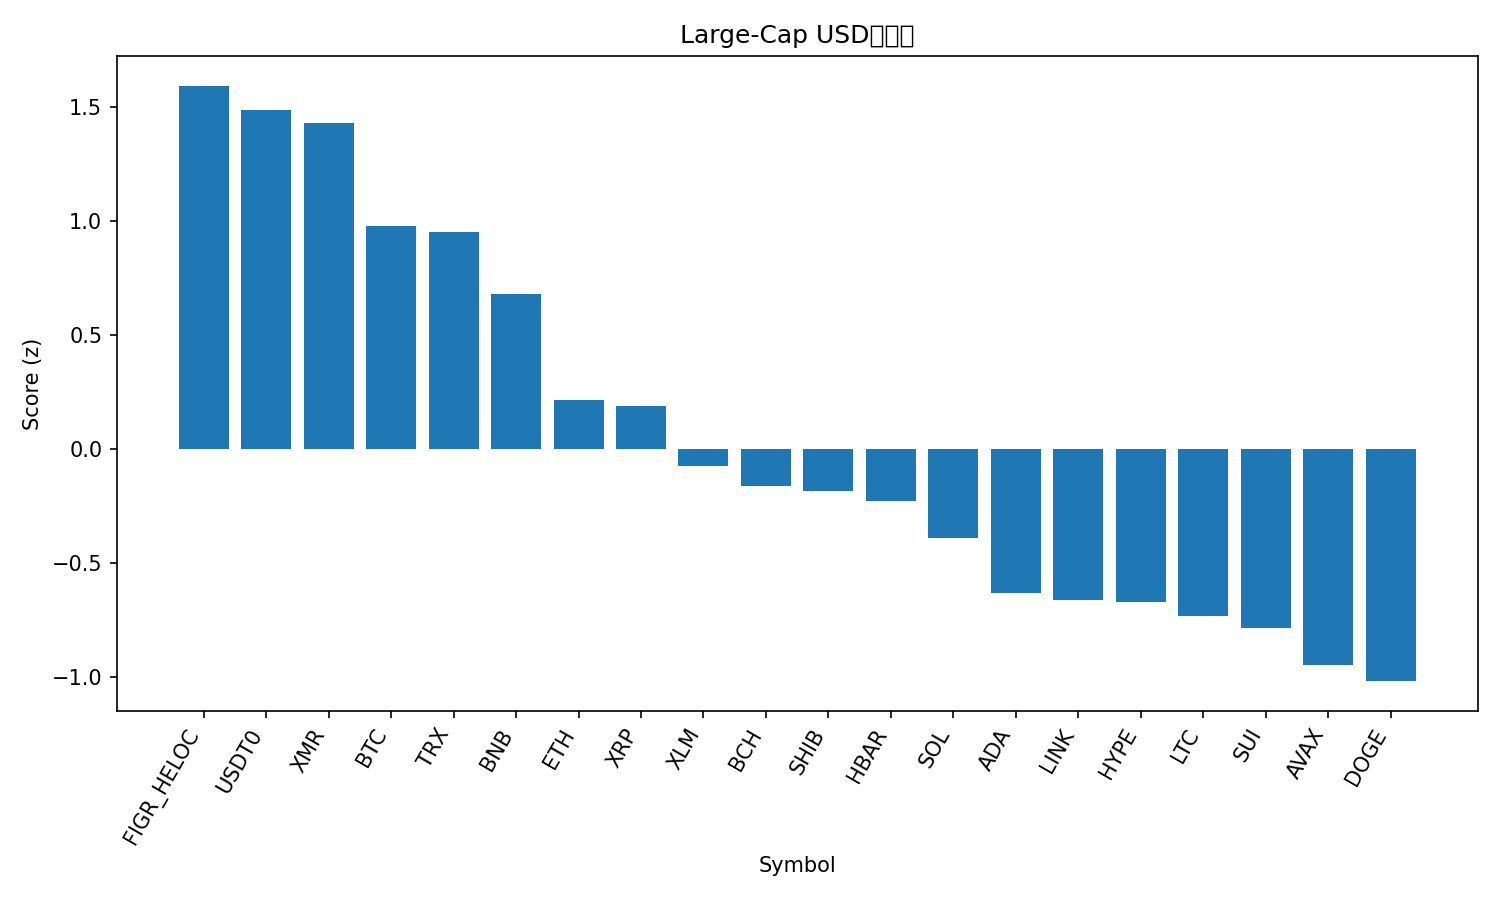

Values plotted in this chart, from the file beside it:
rank, name, symbol, price, pct_1h, pct_24h, pct_7d, pct_1h_vs_btc, pct_24h_vs_btc, pct_7d_vs_btc, market_cap_rank, market_cap, volume_usd, score
1, Figure Heloc, FIGR_HELOC, 1.035, 0.0, 0.4859, 2.631, -0.1167, 7.984, 10.7, 15, 13406482619, 61601743, 1.595
2, USDT0, USDT0, 1.001, -0.02724, 0.03297, 0.04422, -0.1439, 7.532, 8.11, 32, 6141884240, 1375798123, 1.489
3, Monero, XMR, 307.2, 1.135, -9.688, -5.371, 1.018, -2.189, 2.695, 36, 5628522910, 267516260, 1.43
4, Bitcoin, BTC, 112406, 0.1167, -7.499, -8.066, 0.0, 0.0, 0.0, 1, 2236475295008, 197803048541, 0.9801
5, TRON, TRX, 0.3189, -0.1917, -4.815, -6.313, -0.3084, 2.684, 1.753, 9, 30197432699, 1796331966, 0.9551
6, BNB, BNB, 1133, -0.314, -10.54, -1.543, -0.4307, -3.044, 6.523, 4, 157632314768, 10427635456, 0.6789
7, Ethereum, ETH, 3824, -0.4841, -11.85, -14.81, -0.6008, -4.355, -6.739, 2, 461782405893, 109757628453, 0.2161
8, XRP, XRP, 2.47, -0.2755, -12.41, -17.67, -0.3922, -4.913, -9.602, 5, 147436569604, 19512687607, 0.1895
9, Stellar, XLM, 0.3308, -0.6557, -13.71, -16.43, -0.7724, -6.216, -8.363, 19, 10572224560, 1034616530, -0.07558
10, Bitcoin Cash, BCH, 528.5, -1.352, -11.23, -10.2, -1.469, -3.73, -2.133, 20, 10536043210, 836545226, -0.1598
11, Shiba Inu, SHIB, 1.045e-05, -0.9049, -13.18, -16.4, -1.022, -5.677, -8.336, 31, 6143422242, 752357813, -0.1818
12, Hedera, HBAR, 0.1756, -0.2662, -18.21, -20.56, -0.3829, -10.71, -12.5, 30, 7431971510, 890785805, -0.2259
13, Solana, SOL, 183.5, -0.7602, -16.89, -19.73, -0.8769, -9.395, -11.66, 6, 100291536409, 21579951103, -0.3908
14, Cardano, ADA, 0.6654, -0.9492, -18.46, -21.17, -1.066, -10.96, -13.11, 11, 24235736128, 5194595195, -0.6319
15, Chainlink, LINK, 18.0, -1.017, -19.8, -17.76, -1.134, -12.3, -9.69, 17, 12502117987, 4359940732, -0.6618
16, Hyperliquid, HYPE, 39.75, -1.985, -10.67, -17.86, -2.101, -3.174, -9.796, 18, 10751645599, 1679703642, -0.671
17, Litecoin, LTC, 98.18, -0.5998, -25.25, -17.11, -0.7164, -17.75, -9.047, 29, 7489925692, 3735236674, -0.7315
18, Sui, SUI, 2.72, -0.835, -21.52, -22.7, -0.9517, -14.02, -14.64, 22, 9840788846, 4550241617, -0.7855
19, Avalanche, AVAX, 22.67, -1.199, -19.6, -25.49, -1.316, -12.1, -17.42, 23, 9640063693, 2882623631, -0.9469
20, Dogecoin, DOGE, 0.193, -1.086, -22.97, -23.17, -1.202, -15.47, -15.1, 10, 29196626265, 11158949930, -1.017
21, Mantle, MNT, 1.77, -2.268, -19.41, -9.035, -2.385, -11.92, -0.9688, 35, 5748109598, 918702712, -1.114
